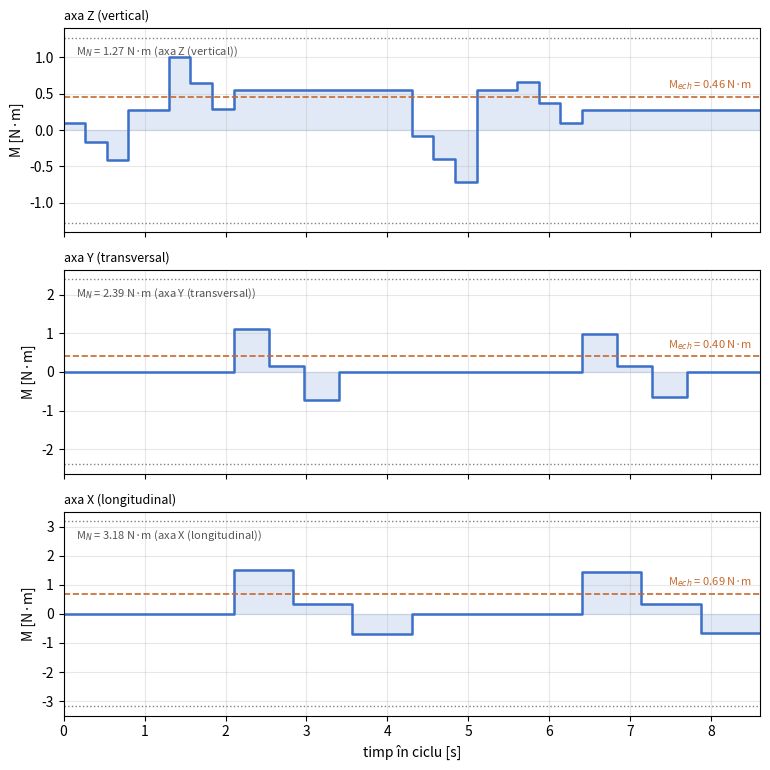

Here is the Python script that generated this plot: (Note: this script raises an exception after producing the figure.)
import numpy as np, math
import matplotlib.pyplot as plt

# ============ DATE DIN FIȘA INDIVIDUALĂ (varianta 13) ============
mp, mg = 10, 3
SX, tX, mX, F0X = 1.8, 2.2, 70, 60
SY, tY, mY, F0Y = 0.9, 1.3, 22, 30
SZ, tZ, mZ, F0Z = 0.35, 0.8, 18, 35
alpha, mu, tp = 0.5, 0.01, 0.5
g = 9.81

# ============ DATE DIN CATALOG (Anexa A) ==========================
P_Z, eta_Z, Jp_Z, Jc_Z = 0.016, 0.93, 0.5e-4, 0.2e-4
Jr_Z, Jfr_Z, MN_Z = 0.28e-4, 0.03e-4, 1.27
P_Y, eta_Y, Jp_Y, Jc_Y = 0.025, 0.93, 3.0e-4, 0.6e-4
Jr_Y, MN_Y = 1.13e-4, 2.39
z, p_belt, i_red = 32, 0.010, 12
eta_c, eta_red, Jred, Jc_X = 0.96, 0.94, 0.08e-4, 0.2e-4
b_belt, m_belt_pm, rho = 0.032, 0.14, 7850
Jr_X, MN_X = 2.65e-4, 3.18

# ============ CINEMATICĂ =========================================
def kin(S, t): return 3*S/(2*t), 9*S/(2*t**2)
vZ, aZ = kin(SZ, tZ); vY, aY = kin(SY, tY); vX, aX = kin(SX, tX)
tD = max(tX, tY); Tc = 4*tZ + 2*tD + 2*tp

# ============ MASE ===============================================
m_mort = mZ + mg; m_cw = alpha*m_mort
mSZ = {'g': mZ+mg+m_cw, 'p': mZ+mg+mp+m_cw}
mSY = {k: mY+v for k, v in mSZ.items()}
mSX = {k: mX+v for k, v in mSY.items()}

# ============ RAZE DE RAPORTARE ȘI INERȚII =======================
rZ = P_Z/(2*math.pi); rY = P_Y/(2*math.pi)
dp = z*p_belt/math.pi; rX = dp/(2*i_red)
etaX = eta_c*eta_red
Js_Z = Jp_Z*(SZ+0.15); Js_Y = Jp_Y*(SY+0.15)
mr = rho*math.pi*(dp/2)**2*b_belt
Jroti = 2*0.5*mr*(dp/2)**2
mbelt = 2*(SX+0.3)*m_belt_pm
Jtr_X = Jroti + mbelt*(dp/2)**2
MJ_Z = (Jr_Z+Jfr_Z+(Js_Z+Jc_Z))*(aZ/rZ)
MJ_Y = (Jr_Y+(Js_Y+Jc_Y))*(aY/rY)
MJ_X = (Jr_X+Jred+(Jtr_X+Jc_X)/i_red**2)*(aX/rX)

def Mf(F, r, eta):
    return F*r/eta if F > 0 else F*r*eta

def horiz(mS, F0, a, r, eta, MJ):
    out = {}
    for k in ('p', 'g'):
        Ff = mu*mS[k]*g + F0; Fd = mS[k]*a
        out[k] = [Mf(Ff+Fd, r, eta)+MJ, Mf(Ff, r, eta), Mf(Ff-Fd, r, eta)-MJ]
    return out
Y = horiz(mSY, F0Y, aY, rY, eta_Y, MJ_Y)
X = horiz(mSX, F0X, aX, rX, etaX, MJ_X)

FG = {'p': (m_mort+mp-m_cw)*g, 'g': (m_mort-m_cw)*g}
def z_move(piece, s):
    k = 'p' if piece else 'g'
    Fd = mSZ[k]*aZ; Ff = F0Z
    Fs = [s*FG[k]+Ff+Fd, s*FG[k]+Ff, s*FG[k]+Ff-Fd]
    Ms = [Mf(F, rZ, eta_Z) for F in Fs]
    return [Ms[0]+MJ_Z, Ms[1], Ms[2]-MJ_Z]
Mh_p = FG['p']*rZ/eta_Z; Mh_g = FG['g']*rZ/eta_Z

segZ = []
segZ += [(tZ/3, m) for m in z_move(False, -1)]
segZ += [(tp, Mh_g)]
segZ += [(tZ/3, m) for m in z_move(True, +1)]
segZ += [(tD, Mh_p)]
segZ += [(tZ/3, m) for m in z_move(True, -1)]
segZ += [(tp, Mh_p)]
segZ += [(tZ/3, m) for m in z_move(False, +1)]
segZ += [(tD, Mh_g)]

def build_h(tmove, M):
    s = [(tZ + tp + tZ, 0)]
    s += [(tmove/3, M['p'][j]) for j in range(3)]
    s += [(tD-tmove, 0)] if tD > tmove else []
    s += [(tZ+tp+tZ, 0)]
    s += [(tmove/3, M['g'][j]) for j in range(3)]
    s += [(tD-tmove, 0)] if tD > tmove else []
    return s
segY = build_h(tY, Y); segX = build_h(tX, X)

def mech(seg):
    return math.sqrt(sum(d*m*m for d, m in seg)/Tc)
res = {'Z': (segZ, MN_Z), 'Y': (segY, MN_Y), 'X': (segX, MN_X)}
for k, (s, MN) in res.items():
    tot = sum(d for d, _ in s)
    print(f'{k}: Mech={mech(s):.2f} N·m, Mmax={max(abs(m) for _, m in s):.2f} N·m, sum t={tot:.2f}/{Tc:.2f}')

fig, axs = plt.subplots(3, 1, figsize=(7.8, 7.8), sharex=True)
titles = {'Z': 'axa Z (vertical)', 'Y': 'axa Y (transversal)', 'X': 'axa X (longitudinal)'}
for ax, k in zip(axs, 'ZYX'):
    seg, MN = res[k]
    t = [0]; v = []
    for d, m in seg:
        v.append(m); t.append(t[-1]+d)
    ax.step(t, v+[v[-1]], where='post', color='#3b6fc9', lw=1.8)
    ax.fill_between(t, v+[v[-1]], step='post', color='#3b6fc9', alpha=0.15)
    Me = mech(seg)
    ax.axhline(Me, color='#c8682e', ls='--', lw=1.2)
    ax.text(Tc-0.1, Me+0.05*MN, f'M$_{{ech}}$ = {Me:.2f} N·m', color='#c8682e',
            ha='right', va='bottom', fontsize=8)
    for sgn in (1, -1): ax.axhline(sgn*MN, color='gray', ls=':', lw=1)
    ax.text(0.15, MN*0.92, f'M$_N$ = {MN:.2f} N·m ({titles[k]})', fontsize=8, color='#555', va='top')
    ax.set_title(titles[k], loc='left', fontsize=9)
    ax.set_xlim(0, Tc); ax.set_ylim(-MN*1.1, MN*1.1)
    ax.set_ylabel('M [N·m]'); ax.grid(alpha=0.3)
axs[-1].set_xlabel('timp în ciclu [s]')
plt.tight_layout()
out = 'C:/Users/DSV/Desktop/Lucrare/New folder/diagrame_sarcina_v13.png'
plt.savefig(out, dpi=200)
print('Saved:', out)
print('Tc =', Tc, 's')
for k, (s, MN) in res.items():
    print(f'{k}: Mech={mech(s):.2f} N·m, Mmax={max(abs(m) for _, m in s):.2f} N·m, sum t={sum(d for d, _ in s):.2f}/{Tc:.2f}')
